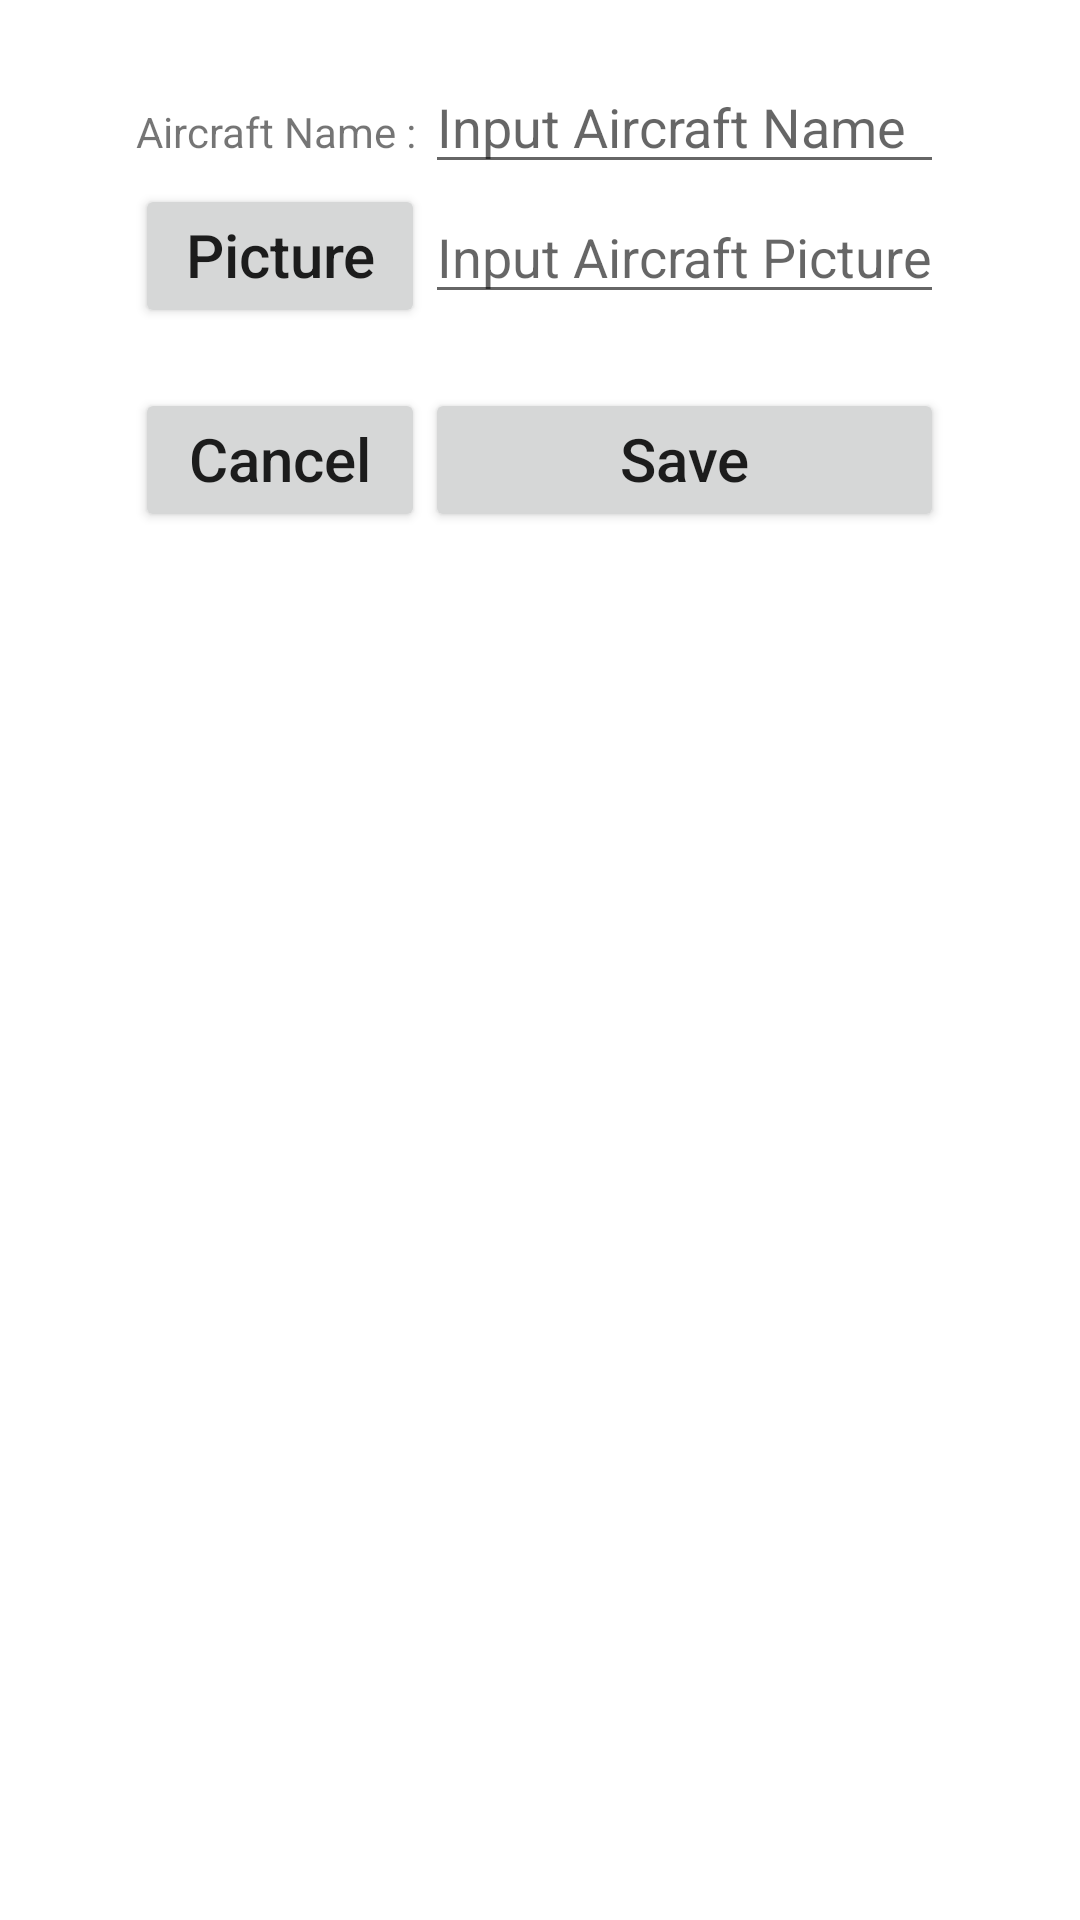

Write the Android layout XML for this screen, with the resource values it uses.
<!-- AndroidManifest.xml: application theme Theme.RecycleTest -->
<!-- res/layout/showcase_name_dialog.xml -->
<?xml version="1.0" encoding="utf-8"?>

<TableLayout xmlns:android="http://schemas.android.com/apk/res/android"
    android:layout_width="match_parent"
    android:layout_height="match_parent"
    android:paddingTop="20dp">

    <TableRow
        android:layout_width="match_parent"
        android:layout_height="match_parent"
        android:gravity="center_horizontal"
        android:orientation="horizontal">

        <TextView
            android:gravity="end"
            android:text="Aircraft Name : " />

        <EditText
            android:id="@+id/aircraftName"
            android:hint="Input Aircraft Name"
            android:inputType="text" />

    </TableRow>

    <TableRow
        android:layout_width="match_parent"
        android:layout_height="match_parent"
        android:gravity="center_horizontal"
        android:orientation="horizontal">

        <Button
            android:id="@+id/BTN_PICK_IMAGE"
            android:layout_width="wrap_content"
            android:layout_height="wrap_content"
            android:text="Picture"
            android:textSize="20dp"
            android:textAllCaps="false"
            android:gravity="center_horizontal"
            android:layout_marginBottom="20dp"/>

        <EditText
            android:id="@+id/aircraftPicture"
            android:hint="Input Aircraft Picture"
            android:inputType="text" />

    </TableRow>



    <TableRow android:gravity="center_horizontal">

        <Button
            android:id="@+id/button_cancel_user_data"
            android:layout_width="wrap_content"
            android:layout_height="wrap_content"
            android:text="Cancel"
            android:textSize="20dp"
            android:textAllCaps="false"
            android:gravity="center_horizontal"
            android:layout_marginBottom="20dp"/>


        <Button
            android:id="@+id/button_save_user_data"
            android:layout_width="wrap_content"
            android:layout_height="wrap_content"
            android:text="Save"
            android:textSize="20dp"
            android:textAllCaps="false"
            android:gravity="center_horizontal"
            android:layout_marginBottom="20dp"/>

    </TableRow>

</TableLayout>
<!-- resources referenced by this layout -->
<resources>
  <style name="Theme.RecycleTest" parent="Theme.MaterialComponents.DayNight.DarkActionBar">
          
          <item name="colorPrimary">@color/purple_500</item>
          <item name="colorPrimaryVariant">@color/purple_700</item>
          <item name="colorOnPrimary">@color/white</item>
          
          <item name="colorSecondary">@color/teal_200</item>
          <item name="colorSecondaryVariant">@color/teal_700</item>
          <item name="colorOnSecondary">@color/black</item>
          
          <item name="android:statusBarColor" tools:targetApi="l">?attr/colorPrimaryVariant</item>
          
      </style>
  <color name="purple_500">#FF6200EE</color>
  <color name="purple_700">#FF3700B3</color>
  <color name="white">#FFFFFFFF</color>
  <color name="teal_200">#FF03DAC5</color>
  <color name="teal_700">#FF018786</color>
  <color name="black">#FF000000</color>
</resources>
